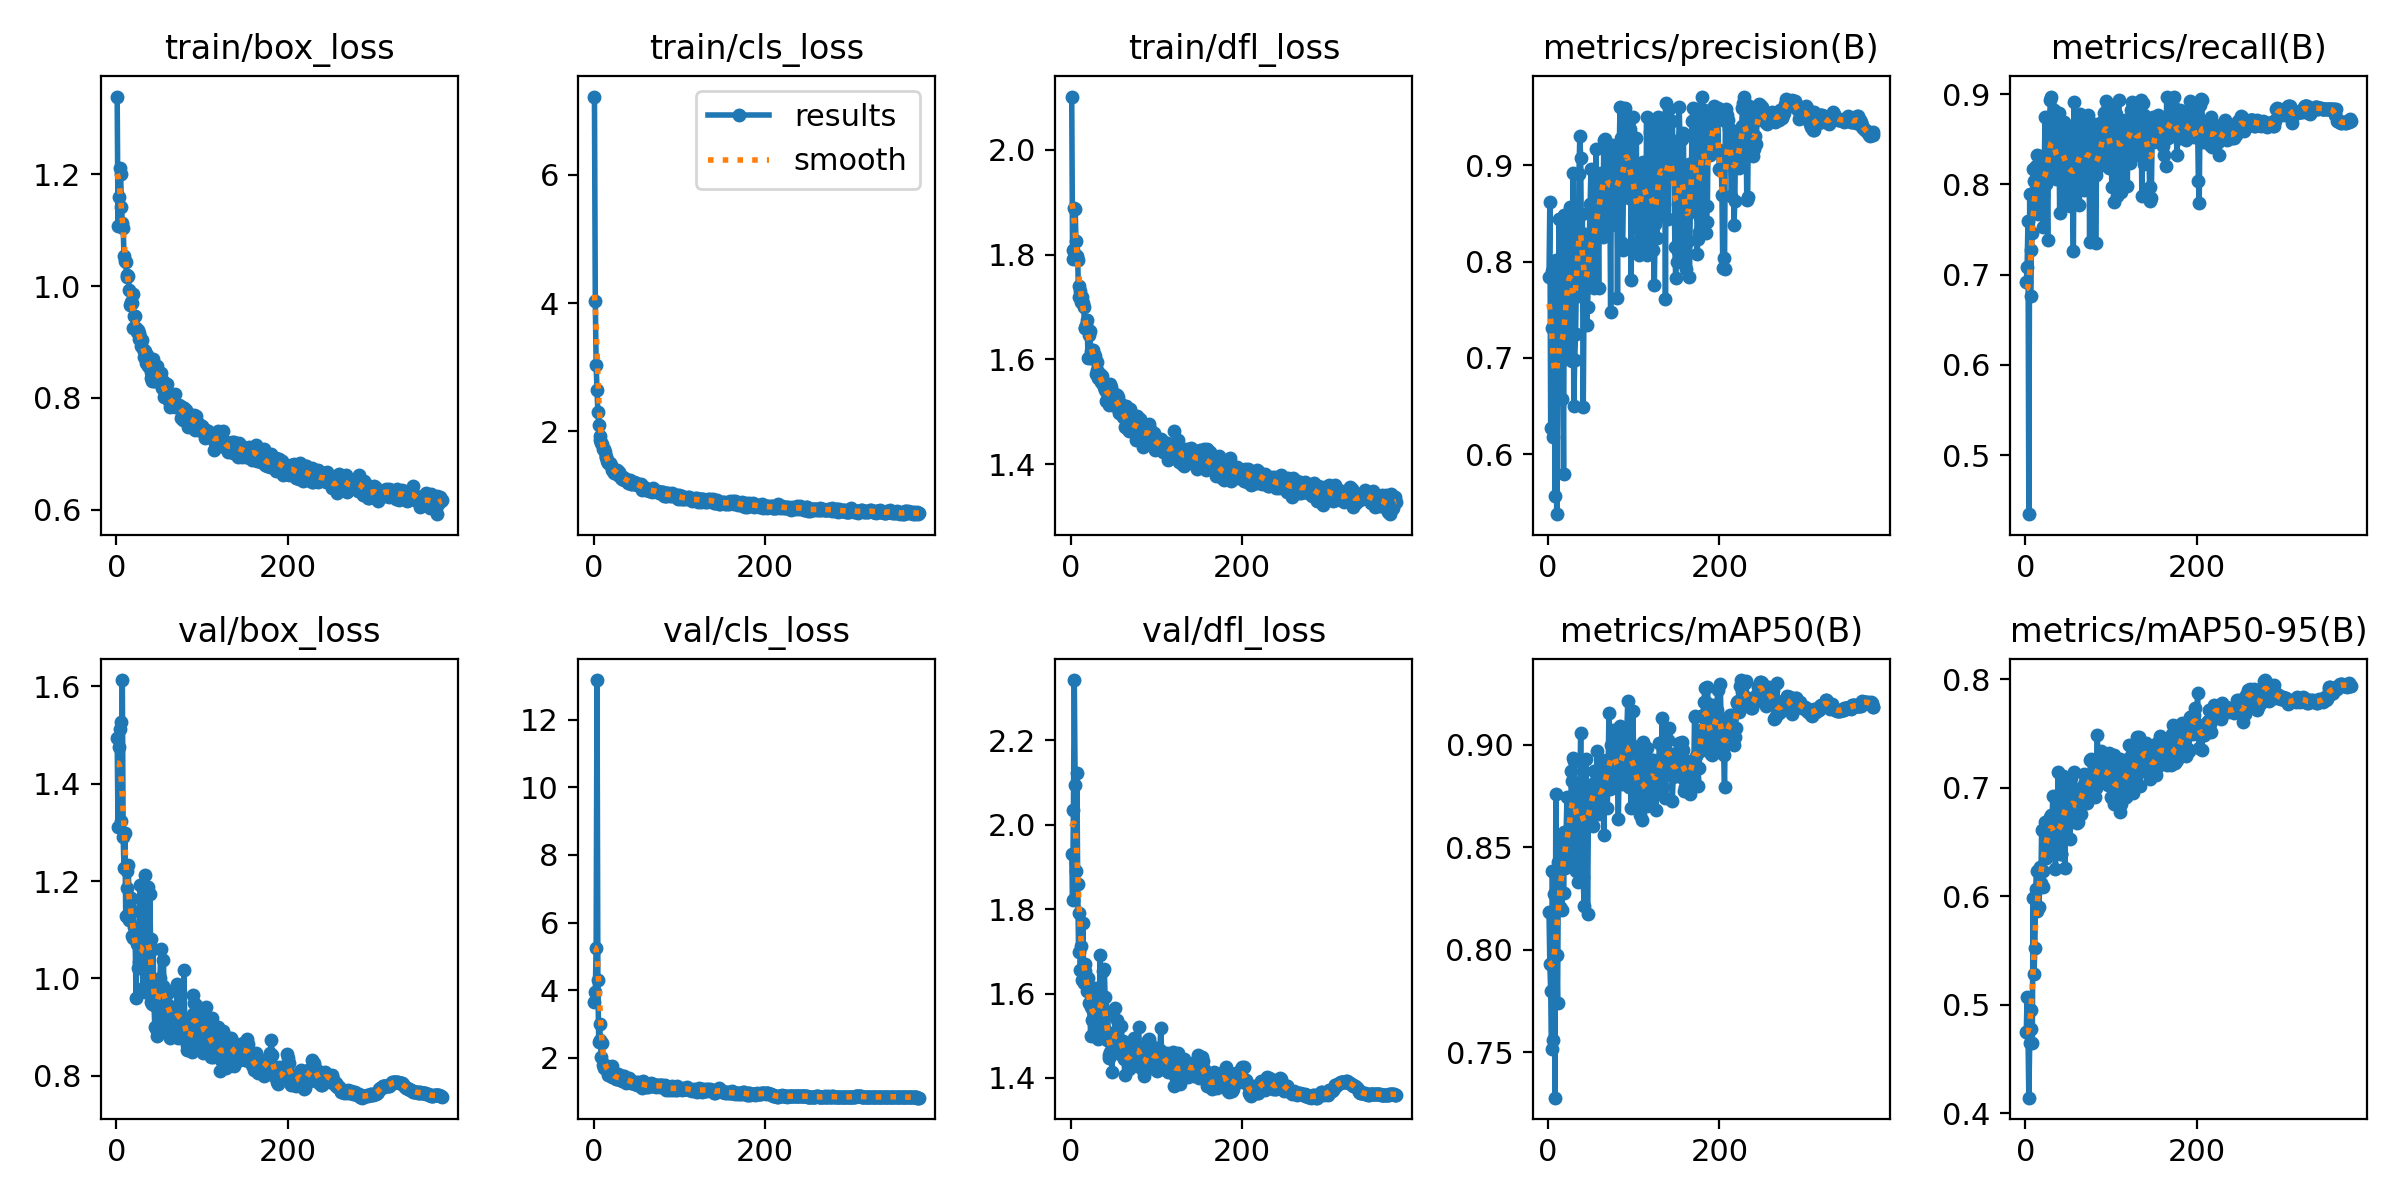

The data file committed next to this chart (first rows):
epoch, time, train/box_loss, train/cls_loss, train/dfl_loss, metrics/precision(B), metrics/recall(B), metrics/mAP50(B), metrics/mAP50-95(B), val/box_loss, val/cls_loss, val/dfl_loss, lr/pg0, lr/pg1, lr/pg2
1, 54.52, 1.339, 7.222, 2.101, 0.7841, 0.692, 0.8186, 0.4751, 1.493, 3.656, 1.93, 0.003295, 0.003295, 0.003295
2, 89.53, 1.107, 4.026, 1.792, 0.8623, 0.7087, 0.7927, 0.5066, 1.311, 3.957, 1.821, 0.006628, 0.006628, 0.006628
3, 124.2, 1.16, 3.028, 1.808, 0.6271, 0.7593, 0.7795, 0.4739, 1.475, 5.264, 2.035, 0.009961, 0.009961, 0.009961
4, 158.6, 1.21, 2.642, 1.889, 0.7906, 0.4346, 0.7515, 0.4143, 1.511, 13.17, 2.343, 0.01, 0.01, 0.01
5, 193.1, 1.201, 2.306, 1.886, 0.7314, 0.7893, 0.8382, 0.465, 1.527, 4.302, 2.093, 0.01, 0.01, 0.01
6, 227.9, 1.142, 2.105, 1.825, 0.6182, 0.6766, 0.7558, 0.4947, 1.324, 2.457, 1.891, 0.01, 0.01, 0.01
7, 262.7, 1.113, 1.923, 1.798, 0.7333, 0.7268, 0.827, 0.4778, 1.613, 2.996, 2.122, 0.01, 0.01, 0.01
8, 297.3, 1.103, 1.861, 1.791, 0.5565, 0.7461, 0.7277, 0.465, 1.29, 2.522, 1.86, 0.01, 0.01, 0.01
9, 331.8, 1.054, 1.823, 1.72, 0.8013, 0.8167, 0.8758, 0.5988, 1.226, 2.022, 1.699, 0.01, 0.01, 0.01
10, 365.9, 1.045, 1.801, 1.74, 0.538, 0.804, 0.7974, 0.5278, 1.298, 2.436, 1.791, 0.01, 0.01, 0.01
11, 400, 1.043, 1.717, 1.73, 0.6685, 0.7904, 0.7739, 0.5525, 1.129, 1.784, 1.657, 0.01, 0.01, 0.01
12, 434.3, 1.02, 1.716, 1.71, 0.7272, 0.8199, 0.8426, 0.6069, 1.221, 1.711, 1.714, 0.01, 0.01, 0.01
13, 469.3, 1.016, 1.669, 1.718, 0.8438, 0.7713, 0.8412, 0.6232, 1.185, 1.782, 1.632, 0.01, 0.01, 0.01
14, 503.9, 1.019, 1.591, 1.707, 0.7128, 0.8327, 0.8208, 0.5861, 1.234, 1.768, 1.767, 0.01, 0.01, 0.01
15, 538, 0.993, 1.605, 1.701, 0.7494, 0.7666, 0.8524, 0.608, 1.121, 1.664, 1.625, 0.01, 0.01, 0.01
16, 572.8, 0.9665, 1.535, 1.66, 0.6575, 0.8312, 0.8194, 0.5903, 1.159, 1.691, 1.67, 0.01, 0.01, 0.01
17, 606.9, 0.9721, 1.505, 1.661, 0.7082, 0.8204, 0.8545, 0.6268, 1.165, 1.496, 1.654, 0.01, 0.01, 0.01
18, 641.6, 0.9702, 1.506, 1.666, 0.5796, 0.8264, 0.8277, 0.6121, 1.088, 1.651, 1.623, 0.01, 0.01, 0.01
19, 676.5, 0.9852, 1.503, 1.675, 0.8488, 0.7958, 0.8575, 0.6614, 1.083, 1.552, 1.607, 0.01, 0.01, 0.01
20, 710.7, 0.9241, 1.47, 1.603, 0.6991, 0.788, 0.8398, 0.6084, 1.138, 1.464, 1.637, 0.01, 0.01, 0.01
21, 744.4, 0.9461, 1.43, 1.647, 0.8134, 0.7522, 0.8561, 0.6228, 1.105, 1.76, 1.578, 0.01, 0.01, 0.01
22, 778.7, 0.9459, 1.398, 1.654, 0.8065, 0.8222, 0.8742, 0.662, 1.083, 1.439, 1.603, 0.01, 0.01, 0.01
23, 813.2, 0.9249, 1.382, 1.616, 0.7147, 0.8741, 0.8531, 0.6685, 0.9607, 1.428, 1.5, 0.01, 0.01, 0.01
24, 847.2, 0.9175, 1.352, 1.603, 0.7637, 0.7999, 0.8433, 0.6355, 1.071, 1.539, 1.569, 0.009999, 0.009999, 0.009999
25, 881.3, 0.921, 1.373, 1.617, 0.8339, 0.8146, 0.8582, 0.6401, 1.022, 1.425, 1.536, 0.009999, 0.009999, 0.009999
26, 915.4, 0.9167, 1.37, 1.618, 0.8571, 0.7386, 0.8412, 0.6537, 1.034, 1.373, 1.559, 0.009999, 0.009999, 0.009999
27, 949.5, 0.9053, 1.392, 1.611, 0.7998, 0.8387, 0.8871, 0.6702, 1.069, 1.379, 1.547, 0.009999, 0.009999, 0.009999
28, 983.9, 0.9091, 1.341, 1.607, 0.6972, 0.8454, 0.8822, 0.6489, 1.193, 1.389, 1.613, 0.009999, 0.009999, 0.009999
29, 1018, 0.8924, 1.324, 1.572, 0.892, 0.8932, 0.8936, 0.6729, 1.06, 1.528, 1.519, 0.009999, 0.009999, 0.009999
30, 1052, 0.9041, 1.358, 1.594, 0.6499, 0.8972, 0.8918, 0.6746, 1.099, 1.452, 1.557, 0.009999, 0.009999, 0.009999
31, 1087, 0.8865, 1.299, 1.58, 0.6979, 0.8119, 0.8563, 0.6683, 0.9797, 1.394, 1.54, 0.009999, 0.009999, 0.009999
32, 1122, 0.8732, 1.278, 1.565, 0.7244, 0.8353, 0.8806, 0.6921, 0.9761, 1.354, 1.493, 0.009999, 0.009999, 0.009999
33, 1156, 0.8797, 1.256, 1.566, 0.7786, 0.8825, 0.8384, 0.6467, 0.9722, 1.315, 1.495, 0.009999, 0.009999, 0.009999
34, 1190, 0.8837, 1.284, 1.573, 0.819, 0.8231, 0.8746, 0.6483, 1.213, 1.472, 1.69, 0.009999, 0.009999, 0.009999
35, 1224, 0.8627, 1.261, 1.556, 0.7648, 0.8486, 0.8329, 0.625, 1.02, 1.343, 1.558, 0.009999, 0.009999, 0.009999
36, 1257, 0.8772, 1.244, 1.568, 0.891, 0.8054, 0.8625, 0.6426, 1.072, 1.476, 1.574, 0.009999, 0.009999, 0.009999
37, 1292, 0.8561, 1.257, 1.553, 0.9305, 0.8199, 0.8785, 0.6596, 1.187, 1.391, 1.654, 0.009999, 0.009999, 0.009999
38, 1326, 0.8651, 1.262, 1.557, 0.9075, 0.8286, 0.9059, 0.7145, 0.9708, 1.255, 1.508, 0.009999, 0.009999, 0.009999
39, 1361, 0.8629, 1.242, 1.547, 0.805, 0.8788, 0.8662, 0.6546, 1.173, 1.361, 1.658, 0.009999, 0.009999, 0.009999
40, 1395, 0.8463, 1.198, 1.542, 0.849, 0.7681, 0.878, 0.6695, 1.081, 1.325, 1.592, 0.009999, 0.009999, 0.009999
41, 1429, 0.8352, 1.22, 1.52, 0.6489, 0.8352, 0.8353, 0.6386, 0.9526, 1.4, 1.512, 0.009998, 0.009998, 0.009998
42, 1463, 0.8303, 1.241, 1.536, 0.772, 0.8167, 0.8213, 0.6388, 0.9479, 1.337, 1.491, 0.009998, 0.009998, 0.009998
43, 1497, 0.8685, 1.224, 1.548, 0.8282, 0.8645, 0.8763, 0.6599, 1.06, 1.335, 1.553, 0.009998, 0.009998, 0.009998
44, 1531, 0.8309, 1.178, 1.524, 0.7891, 0.86, 0.8931, 0.7109, 0.9462, 1.257, 1.448, 0.009998, 0.009998, 0.009998
45, 1564, 0.8299, 1.171, 1.514, 0.7339, 0.8696, 0.8797, 0.704, 0.9002, 1.251, 1.455, 0.009998, 0.009998, 0.009998
46, 1598, 0.8484, 1.208, 1.552, 0.7526, 0.7776, 0.8172, 0.6258, 0.9876, 1.297, 1.462, 0.009998, 0.009998, 0.009998
47, 1632, 0.8578, 1.203, 1.548, 0.7806, 0.8014, 0.8632, 0.7, 0.8815, 1.249, 1.46, 0.009998, 0.009998, 0.009998
48, 1666, 0.8395, 1.172, 1.531, 0.82, 0.8149, 0.8777, 0.7081, 0.8925, 1.239, 1.414, 0.009998, 0.009998, 0.009998
49, 1699, 0.8473, 1.2, 1.529, 0.8599, 0.8571, 0.8721, 0.666, 0.9973, 1.274, 1.503, 0.009998, 0.009998, 0.009998
50, 1733, 0.8377, 1.192, 1.522, 0.8961, 0.8121, 0.8736, 0.6762, 0.9717, 1.263, 1.481, 0.009998, 0.009998, 0.009998
51, 1767, 0.8292, 1.163, 1.51, 0.8059, 0.8128, 0.8769, 0.6977, 1.002, 1.214, 1.507, 0.009998, 0.009998, 0.009998
52, 1801, 0.8435, 1.156, 1.533, 0.7997, 0.7757, 0.8603, 0.6529, 1.06, 1.282, 1.567, 0.009997, 0.009997, 0.009997
53, 1835, 0.8183, 1.161, 1.515, 0.7727, 0.8422, 0.887, 0.709, 0.9099, 1.199, 1.475, 0.009997, 0.009997, 0.009997
54, 1869, 0.8245, 1.144, 1.532, 0.7734, 0.8608, 0.8812, 0.6996, 0.985, 1.231, 1.537, 0.009997, 0.009997, 0.009997
55, 1903, 0.8305, 1.18, 1.528, 0.8681, 0.7989, 0.876, 0.6694, 1.039, 1.25, 1.519, 0.009997, 0.009997, 0.009997
56, 1937, 0.8019, 1.141, 1.498, 0.9169, 0.7256, 0.8735, 0.6749, 0.9599, 1.273, 1.487, 0.009997, 0.009997, 0.009997
57, 1971, 0.8082, 1.086, 1.499, 0.8541, 0.8909, 0.8969, 0.7148, 0.8918, 1.119, 1.456, 0.009997, 0.009997, 0.009997
58, 2005, 0.8066, 1.124, 1.508, 0.8474, 0.7971, 0.8659, 0.6853, 0.942, 1.33, 1.483, 0.009997, 0.009997, 0.009997
59, 2039, 0.8246, 1.133, 1.515, 0.7727, 0.8123, 0.8772, 0.676, 0.969, 1.232, 1.523, 0.009997, 0.009997, 0.009997
60, 2073, 0.8058, 1.11, 1.508, 0.8742, 0.8187, 0.8705, 0.6671, 0.946, 1.179, 1.478, 0.009997, 0.009997, 0.009997
... 320 more rows
